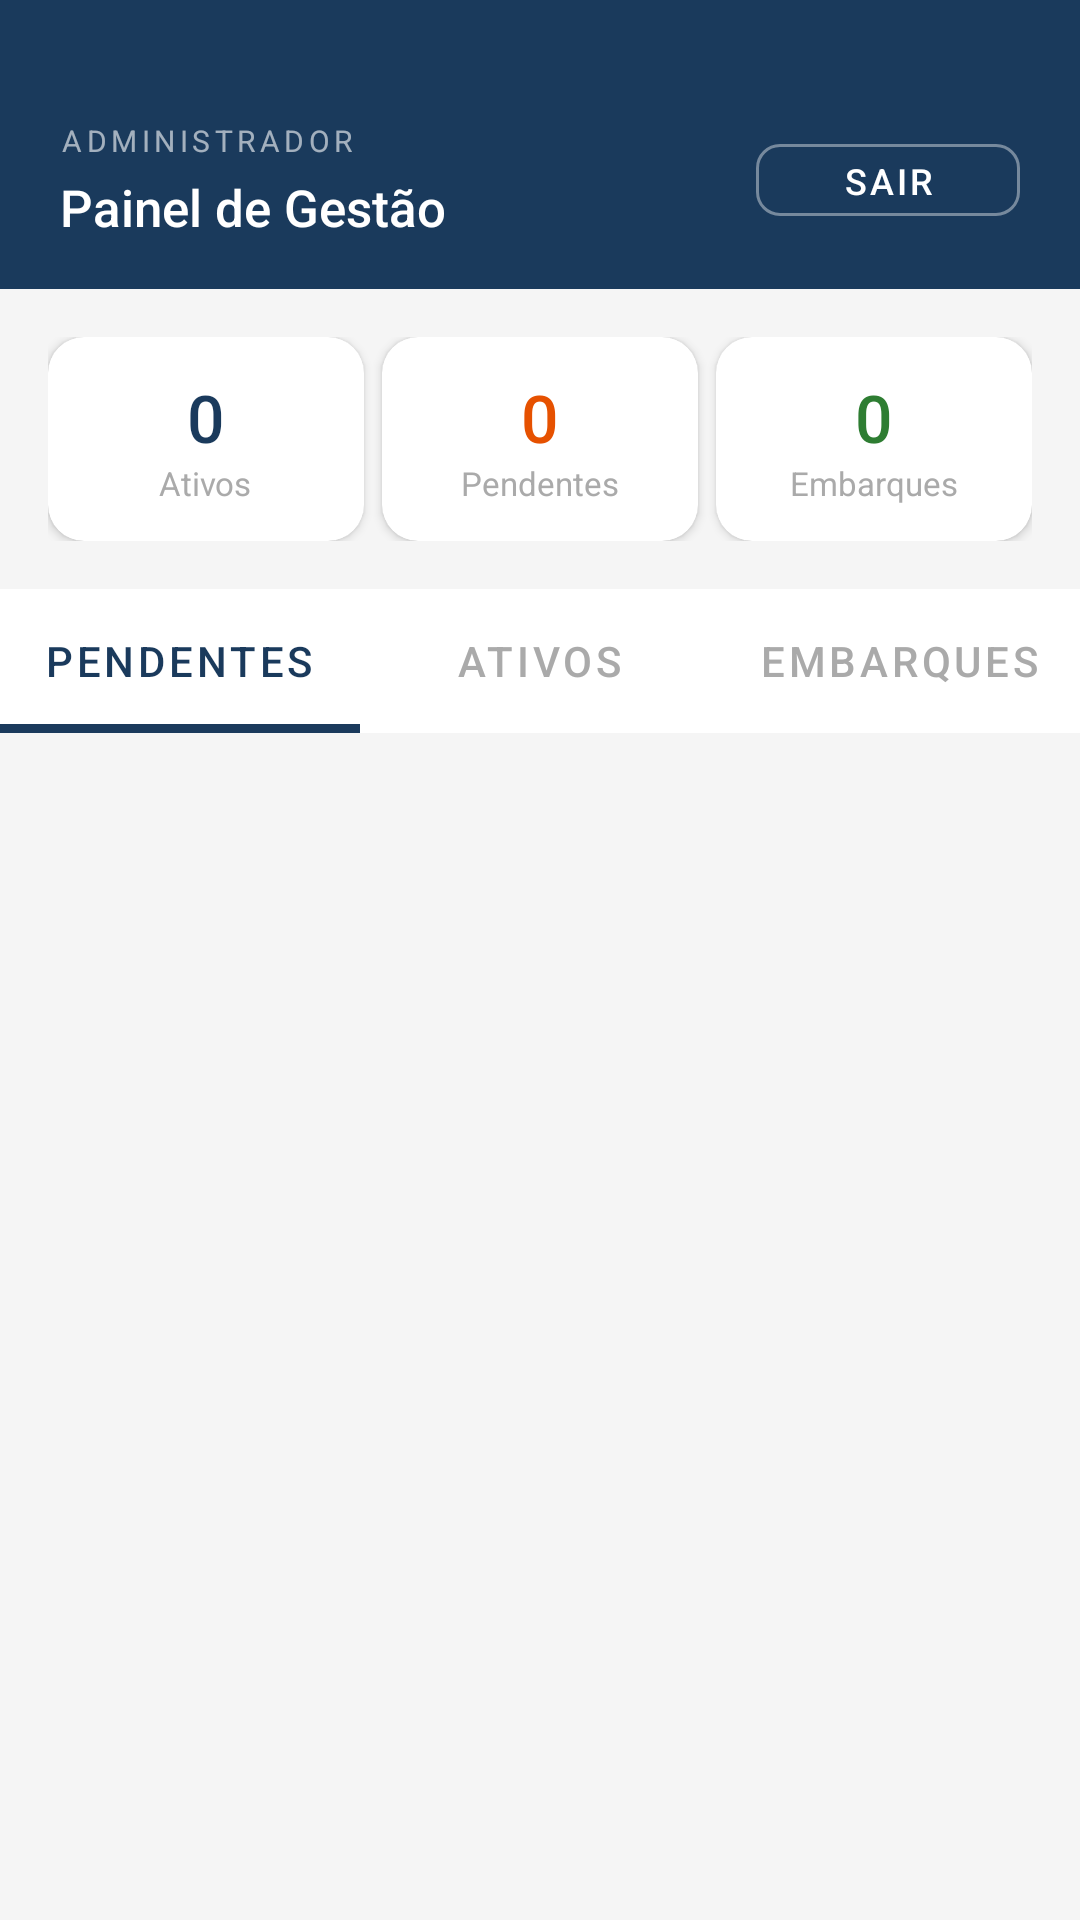

Here is an Android app screen rendered from its layout file. Give the layout XML and the strings, colors and styles it references.
<!-- AndroidManifest.xml: application theme Theme.Carteirinha -->
<!-- res/layout/activity_admin.xml -->
<?xml version="1.0" encoding="utf-8"?>
<LinearLayout xmlns:android="http://schemas.android.com/apk/res/android"
    xmlns:app="http://schemas.android.com/apk/res-auto"
    android:layout_width="match_parent"
    android:layout_height="match_parent"
    android:orientation="vertical"
    android:background="@color/background_light">

    
    <LinearLayout
        android:layout_width="match_parent"
        android:layout_height="wrap_content"
        android:orientation="horizontal"
        android:gravity="center_vertical"
        android:background="@color/primary_dark"
        android:paddingStart="20dp"
        android:paddingEnd="20dp"
        android:paddingTop="40dp"
        android:paddingBottom="16dp">

        <LinearLayout
            android:layout_width="0dp"
            android:layout_height="wrap_content"
            android:layout_weight="1"
            android:orientation="vertical">

            <TextView
                android:layout_width="wrap_content"
                android:layout_height="wrap_content"
                android:text="ADMINISTRADOR"
                android:textColor="#99FFFFFF"
                android:textSize="10sp"
                android:letterSpacing="0.15"
                android:layout_marginBottom="4dp" />

            <TextView
                android:layout_width="wrap_content"
                android:layout_height="wrap_content"
                android:text="Painel de Gestão"
                android:textColor="@android:color/white"
                android:textSize="17sp"
                android:fontFamily="sans-serif-medium" />

        </LinearLayout>

        <com.google.android.material.button.MaterialButton
            android:id="@+id/btnSairAdmin"
            style="@style/Widget.MaterialComponents.Button.OutlinedButton"
            android:layout_width="wrap_content"
            android:layout_height="36dp"
            android:text="Sair"
            android:textSize="12sp"
            android:textColor="@android:color/white"
            app:strokeColor="#66FFFFFF"
            app:strokeWidth="1dp"
            app:cornerRadius="8dp" />

    </LinearLayout>

    
    <LinearLayout
        android:layout_width="match_parent"
        android:layout_height="wrap_content"
        android:orientation="horizontal"
        android:padding="16dp"
        android:weightSum="3">

        
        <com.google.android.material.card.MaterialCardView
            android:layout_width="0dp"
            android:layout_height="wrap_content"
            android:layout_weight="1"
            android:layout_marginEnd="6dp"
            app:cardCornerRadius="12dp"
            app:cardElevation="2dp"
            app:cardBackgroundColor="@color/white">

            <LinearLayout
                android:layout_width="match_parent"
                android:layout_height="wrap_content"
                android:orientation="vertical"
                android:gravity="center"
                android:padding="12dp">

                <TextView
                    android:id="@+id/tvTotalAtivos"
                    android:layout_width="wrap_content"
                    android:layout_height="wrap_content"
                    android:text="0"
                    android:textSize="22sp"
                    android:textColor="@color/primary_dark"
                    android:fontFamily="sans-serif-medium" />

                <TextView
                    android:layout_width="wrap_content"
                    android:layout_height="wrap_content"
                    android:text="Ativos"
                    android:textSize="11sp"
                    android:textColor="@color/text_hint" />

            </LinearLayout>

        </com.google.android.material.card.MaterialCardView>

        
        <com.google.android.material.card.MaterialCardView
            android:layout_width="0dp"
            android:layout_height="wrap_content"
            android:layout_weight="1"
            android:layout_marginEnd="6dp"
            app:cardCornerRadius="12dp"
            app:cardElevation="2dp"
            app:cardBackgroundColor="@color/white">

            <LinearLayout
                android:layout_width="match_parent"
                android:layout_height="wrap_content"
                android:orientation="vertical"
                android:gravity="center"
                android:padding="12dp">

                <TextView
                    android:id="@+id/tvTotalPendentes"
                    android:layout_width="wrap_content"
                    android:layout_height="wrap_content"
                    android:text="0"
                    android:textSize="22sp"
                    android:textColor="#E65100"
                    android:fontFamily="sans-serif-medium" />

                <TextView
                    android:layout_width="wrap_content"
                    android:layout_height="wrap_content"
                    android:text="Pendentes"
                    android:textSize="11sp"
                    android:textColor="@color/text_hint" />

            </LinearLayout>

        </com.google.android.material.card.MaterialCardView>

        
        <com.google.android.material.card.MaterialCardView
            android:layout_width="0dp"
            android:layout_height="wrap_content"
            android:layout_weight="1"
            app:cardCornerRadius="12dp"
            app:cardElevation="2dp"
            app:cardBackgroundColor="@color/white">

            <LinearLayout
                android:layout_width="match_parent"
                android:layout_height="wrap_content"
                android:orientation="vertical"
                android:gravity="center"
                android:padding="12dp">

                <TextView
                    android:id="@+id/tvTotalEmbarques"
                    android:layout_width="wrap_content"
                    android:layout_height="wrap_content"
                    android:text="0"
                    android:textSize="22sp"
                    android:textColor="#2E7D32"
                    android:fontFamily="sans-serif-medium" />

                <TextView
                    android:layout_width="wrap_content"
                    android:layout_height="wrap_content"
                    android:text="Embarques"
                    android:textSize="11sp"
                    android:textColor="@color/text_hint" />

            </LinearLayout>

        </com.google.android.material.card.MaterialCardView>

    </LinearLayout>

    
    <com.google.android.material.tabs.TabLayout
        android:id="@+id/tabLayout"
        android:layout_width="match_parent"
        android:layout_height="wrap_content"
        android:background="@color/white"
        app:tabSelectedTextColor="@color/primary_dark"
        app:tabTextColor="@color/text_hint"
        app:tabIndicatorColor="@color/primary_dark"
        app:tabIndicatorHeight="3dp"
        android:layout_marginBottom="8dp">

        <com.google.android.material.tabs.TabItem
            android:layout_width="wrap_content"
            android:layout_height="wrap_content"
            android:text="Pendentes" />

        <com.google.android.material.tabs.TabItem
            android:layout_width="wrap_content"
            android:layout_height="wrap_content"
            android:text="Ativos" />

        <com.google.android.material.tabs.TabItem
            android:layout_width="wrap_content"
            android:layout_height="wrap_content"
            android:text="Embarques" />

    </com.google.android.material.tabs.TabLayout>

    
    <androidx.recyclerview.widget.RecyclerView
        android:id="@+id/rvAlunos"
        android:layout_width="match_parent"
        android:layout_height="0dp"
        android:layout_weight="1"
        android:paddingStart="16dp"
        android:paddingEnd="16dp"
        android:paddingTop="8dp"
        android:clipToPadding="false" />

</LinearLayout>
<!-- resources referenced by this layout -->
<resources>
  <color name="background_light">#F5F5F5</color>
  <color name="primary_dark">#1A3A5C</color>
  <color name="text_hint">#AAAAAA</color>
  <color name="white">#FFFFFFFF</color>
  <style name="Theme.Carteirinha" parent="Base.Theme.Carteirinha" />
  <style name="Base.Theme.Carteirinha" parent="Theme.MaterialComponents.Light.NoActionBar">
          
          <item name="colorPrimary">@color/primary_dark</item>
          <item name="colorPrimaryVariant">@color/primary_dark</item>
          <item name="colorOnPrimary">@color/white</item>
          
          <item name="colorSecondary">@color/primary_dark</item>
          <item name="colorSecondaryVariant">@color/primary_dark</item>
          <item name="colorOnSecondary">@color/black</item>
          
          <item name="android:statusBarColor">@color/primary_dark</item>
          
          <item name="android:windowBackground">@color/background_light</item>
          <item name="android:textColorPrimary">@color/black</item>
      </style>
  <color name="black">#FF000000</color>
</resources>
